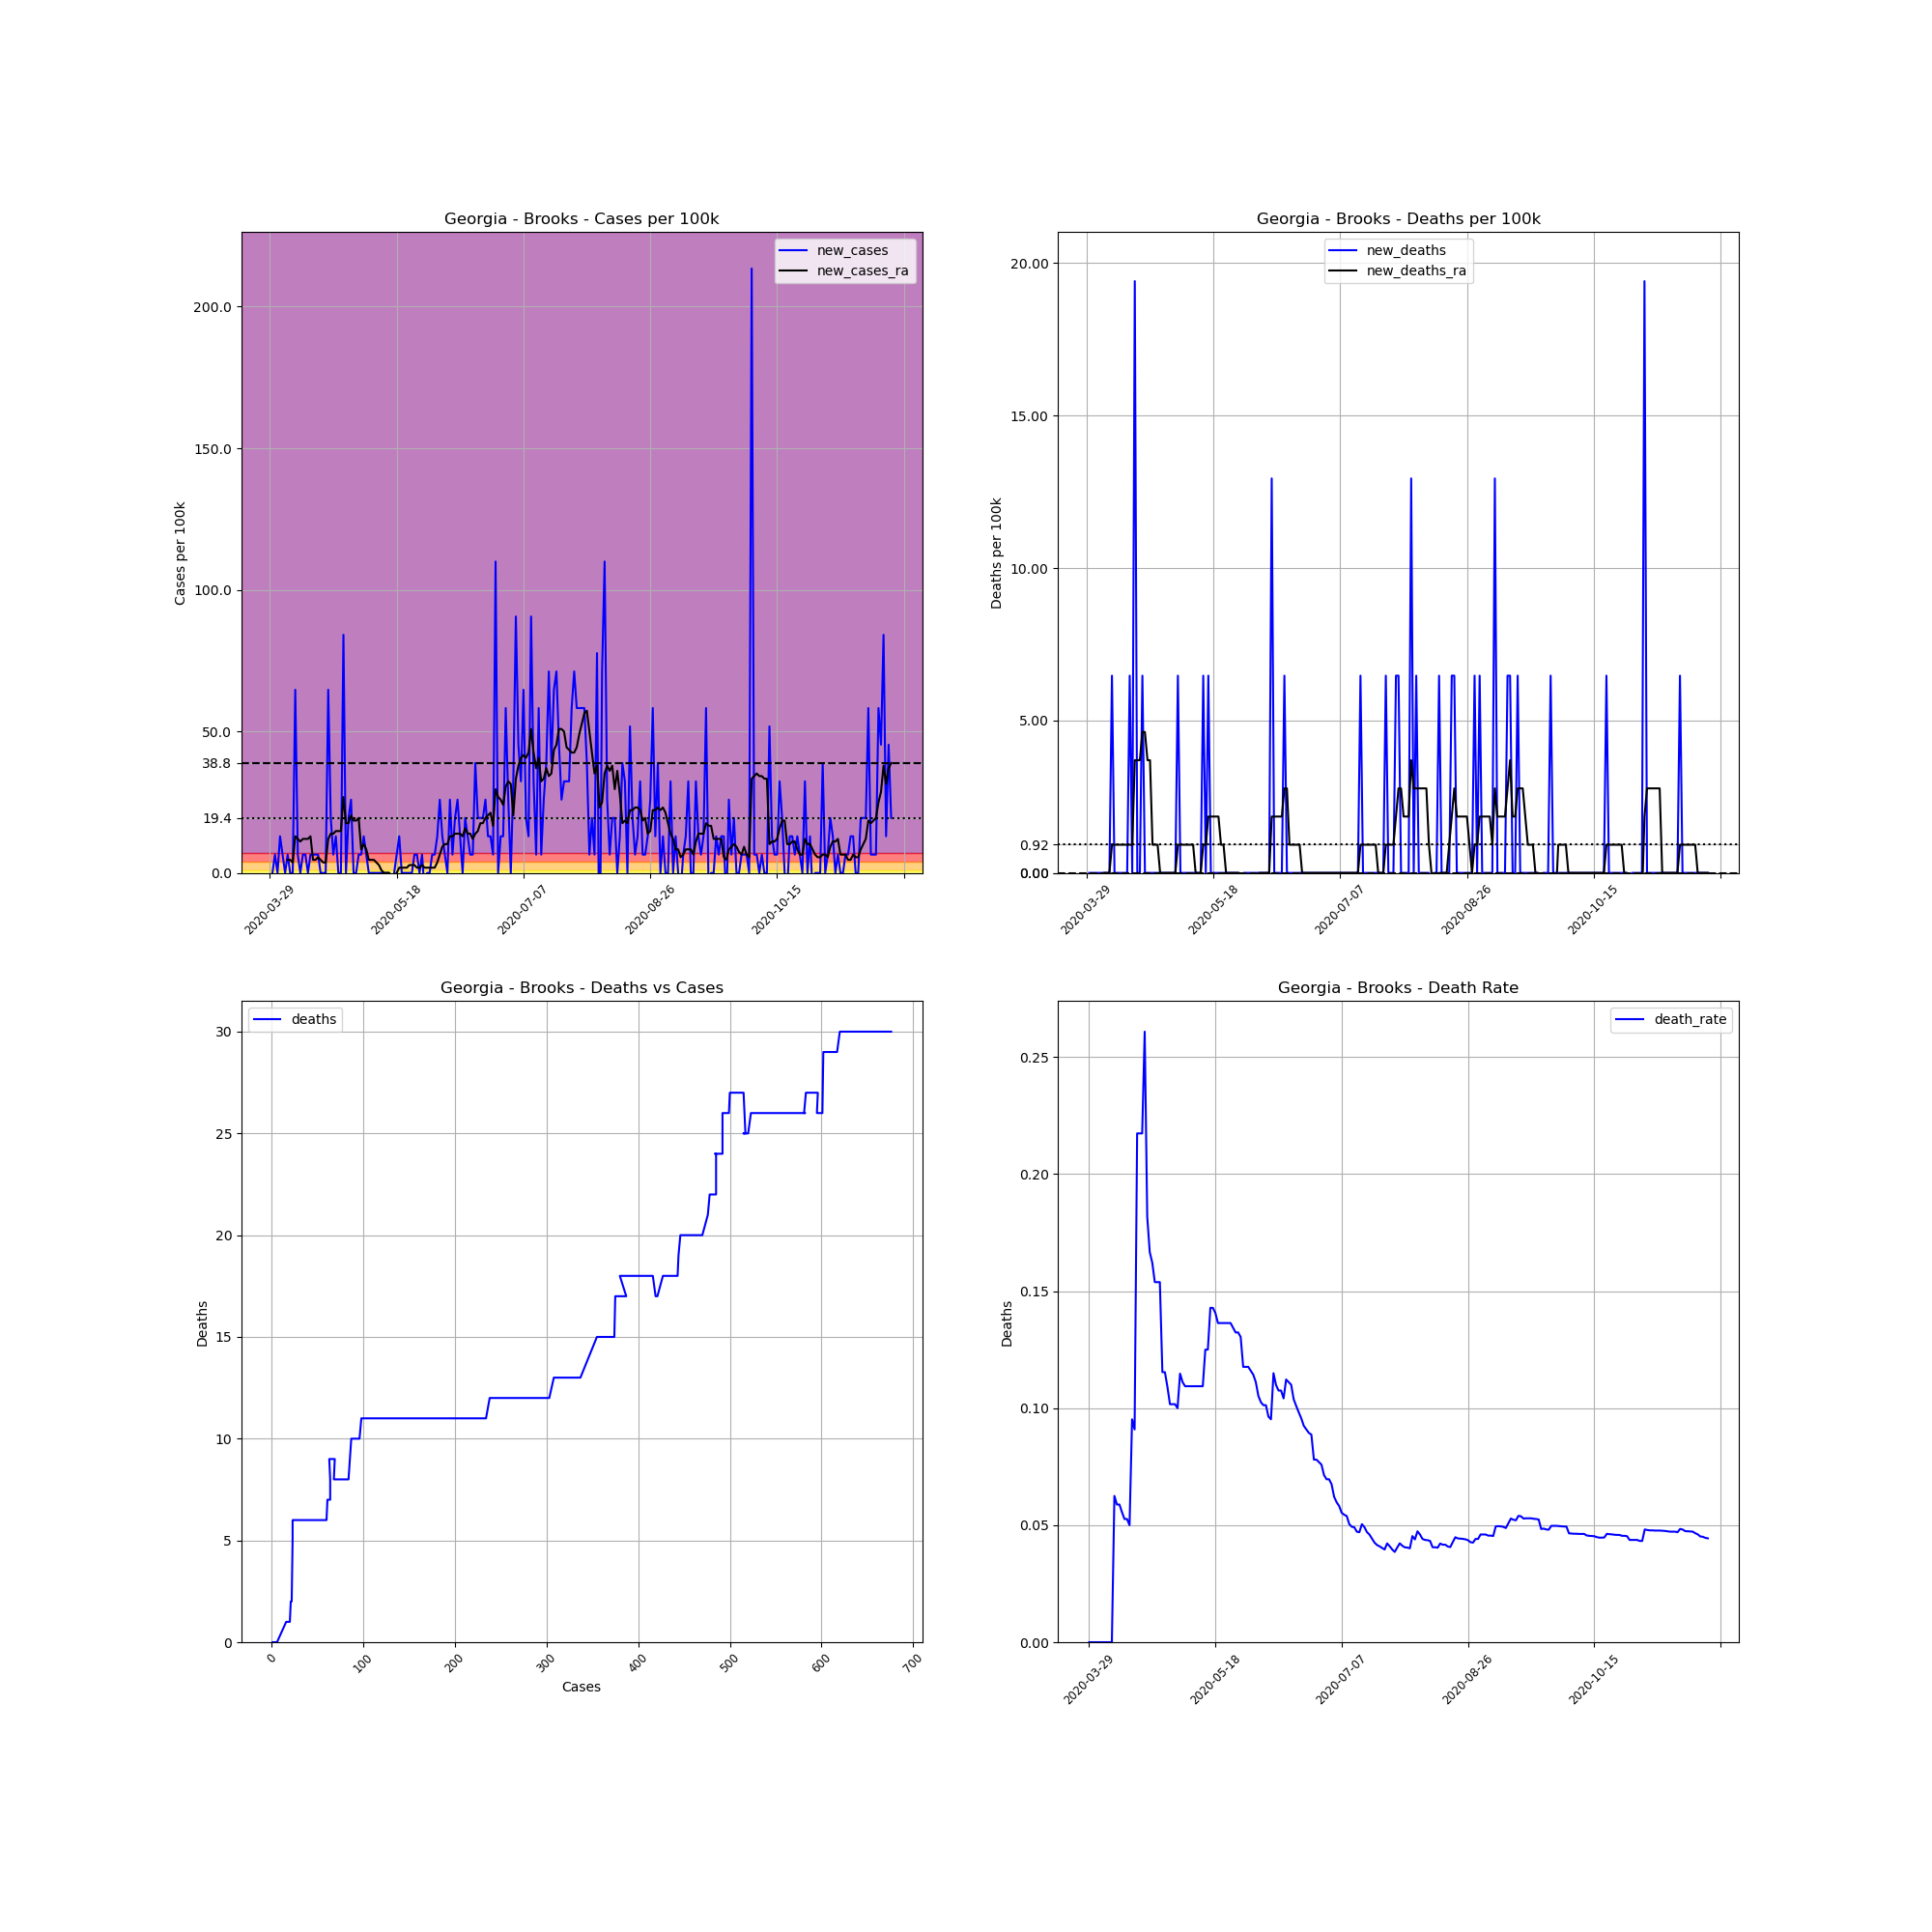

The file beside this chart, header and first rows:
, date, county, state, fips, cases, deaths, COUNTY, STNAME, CTYNAME, POPESTIMATE2019, cases_per_100k, deaths_per_100k, death_rate, new_cases, new_deaths, new_cases_ra, new_deaths_ra
476916, 2020-03-29, Brooks, Georgia, 13027, 1, 0.0, 27, Georgia, Brooks, 15457, 6.47, 0.0, 0.0, , , , 
476917, 2020-03-30, Brooks, Georgia, 13027, 1, 0.0, 27, Georgia, Brooks, 15457, 6.47, 0.0, 0.0, 0.0, 0.0, , 
476918, 2020-03-31, Brooks, Georgia, 13027, 2, 0.0, 27, Georgia, Brooks, 15457, 12.94, 0.0, 0.0, 6.47, 0.0, , 
476919, 2020-04-01, Brooks, Georgia, 13027, 2, 0.0, 27, Georgia, Brooks, 15457, 12.94, 0.0, 0.0, 0.0, 0.0, , 
476920, 2020-04-02, Brooks, Georgia, 13027, 4, 0.0, 27, Georgia, Brooks, 15457, 25.88, 0.0, 0.0, 12.94, 0.0, , 
476921, 2020-04-03, Brooks, Georgia, 13027, 5, 0.0, 27, Georgia, Brooks, 15457, 32.35, 0.0, 0.0, 6.47, 0.0, , 
476922, 2020-04-04, Brooks, Georgia, 13027, 5, 0.0, 27, Georgia, Brooks, 15457, 32.35, 0.0, 0.0, 0.0, 0.0, , 
476923, 2020-04-05, Brooks, Georgia, 13027, 6, 0.0, 27, Georgia, Brooks, 15457, 38.82, 0.0, 0.0, 6.47, 0.0, 4.621, 0.0
476924, 2020-04-06, Brooks, Georgia, 13027, 6, 0.0, 27, Georgia, Brooks, 15457, 38.82, 0.0, 0.0, 0.0, 0.0, 4.621, 0.0
476925, 2020-04-07, Brooks, Georgia, 13027, 6, 0.0, 27, Georgia, Brooks, 15457, 38.82, 0.0, 0.0, 0.0, 0.0, 3.697, 0.0
476926, 2020-04-08, Brooks, Georgia, 13027, 16, 1.0, 27, Georgia, Brooks, 15457, 103.5, 6.47, 0.0625, 64.7, 6.47, 12.94, 0.9242
476927, 2020-04-09, Brooks, Georgia, 13027, 17, 1.0, 27, Georgia, Brooks, 15457, 110, 6.47, 0.05882, 6.47, 0.0, 12.01, 0.9242
476928, 2020-04-10, Brooks, Georgia, 13027, 17, 1.0, 27, Georgia, Brooks, 15457, 110, 6.47, 0.05882, 0.0, 0.0, 11.09, 0.9242
476929, 2020-04-11, Brooks, Georgia, 13027, 18, 1.0, 27, Georgia, Brooks, 15457, 116.5, 6.47, 0.05556, 6.47, 0.0, 12.01, 0.9242
476930, 2020-04-12, Brooks, Georgia, 13027, 19, 1.0, 27, Georgia, Brooks, 15457, 122.9, 6.47, 0.05263, 6.47, 0.0, 12.01, 0.9242
476931, 2020-04-13, Brooks, Georgia, 13027, 19, 1.0, 27, Georgia, Brooks, 15457, 122.9, 6.47, 0.05263, 0.0, 0.0, 12.01, 0.9242
476932, 2020-04-14, Brooks, Georgia, 13027, 20, 1.0, 27, Georgia, Brooks, 15457, 129.4, 6.47, 0.05, 6.47, 0.0, 12.94, 0.9242
476933, 2020-04-15, Brooks, Georgia, 13027, 21, 2.0, 27, Georgia, Brooks, 15457, 135.9, 12.94, 0.09524, 6.47, 6.47, 4.621, 0.9242
476934, 2020-04-16, Brooks, Georgia, 13027, 22, 2.0, 27, Georgia, Brooks, 15457, 142.3, 12.94, 0.09091, 6.47, 0.0, 4.621, 0.9242
476935, 2020-04-17, Brooks, Georgia, 13027, 23, 5.0, 27, Georgia, Brooks, 15457, 148.8, 32.35, 0.2174, 6.47, 19.41, 5.545, 3.697
476936, 2020-04-18, Brooks, Georgia, 13027, 23, 5.0, 27, Georgia, Brooks, 15457, 148.8, 32.35, 0.2174, 0.0, 0.0, 4.621, 3.697
476937, 2020-04-19, Brooks, Georgia, 13027, 23, 5.0, 27, Georgia, Brooks, 15457, 148.8, 32.35, 0.2174, 0.0, 0.0, 3.697, 3.697
476938, 2020-04-20, Brooks, Georgia, 13027, 23, 6.0, 27, Georgia, Brooks, 15457, 148.8, 38.82, 0.2609, 0.0, 6.47, 3.697, 4.621
476939, 2020-04-21, Brooks, Georgia, 13027, 33, 6.0, 27, Georgia, Brooks, 15457, 213.5, 38.82, 0.1818, 64.7, 0.0, 12.01, 4.621
476940, 2020-04-22, Brooks, Georgia, 13027, 36, 6.0, 27, Georgia, Brooks, 15457, 232.9, 38.82, 0.1667, 19.41, 0.0, 13.86, 3.697
476941, 2020-04-23, Brooks, Georgia, 13027, 37, 6.0, 27, Georgia, Brooks, 15457, 239.4, 38.82, 0.1622, 6.47, 0.0, 13.86, 3.697
476942, 2020-04-24, Brooks, Georgia, 13027, 39, 6.0, 27, Georgia, Brooks, 15457, 252.3, 38.82, 0.1538, 12.94, 0.0, 14.79, 0.9242
476943, 2020-04-25, Brooks, Georgia, 13027, 39, 6.0, 27, Georgia, Brooks, 15457, 252.3, 38.82, 0.1538, 0.0, 0.0, 14.79, 0.9242
476944, 2020-04-26, Brooks, Georgia, 13027, 39, 6.0, 27, Georgia, Brooks, 15457, 252.3, 38.82, 0.1538, 0.0, 0.0, 14.79, 0.9242
476945, 2020-04-27, Brooks, Georgia, 13027, 52, 6.0, 27, Georgia, Brooks, 15457, 336.4, 38.82, 0.1154, 84.1, 0.0, 26.8, 5.075305255429287e-16
476946, 2020-04-28, Brooks, Georgia, 13027, 52, 6.0, 27, Georgia, Brooks, 15457, 336.4, 38.82, 0.1154, 0.0, 0.0, 17.56, 5.075305255429287e-16
476947, 2020-04-29, Brooks, Georgia, 13027, 55, 6.0, 27, Georgia, Brooks, 15457, 355.8, 38.82, 0.1091, 19.41, 0.0, 17.56, 5.075305255429287e-16
476948, 2020-04-30, Brooks, Georgia, 13027, 59, 6.0, 27, Georgia, Brooks, 15457, 381.7, 38.82, 0.1017, 25.88, 0.0, 20.33, 5.075305255429287e-16
476949, 2020-05-01, Brooks, Georgia, 13027, 59, 6.0, 27, Georgia, Brooks, 15457, 381.7, 38.82, 0.1017, 0.0, 0.0, 18.48, 5.075305255429287e-16
476950, 2020-05-02, Brooks, Georgia, 13027, 59, 6.0, 27, Georgia, Brooks, 15457, 381.7, 38.82, 0.1017, 0.0, 0.0, 18.48, 5.075305255429287e-16
476951, 2020-05-03, Brooks, Georgia, 13027, 60, 6.0, 27, Georgia, Brooks, 15457, 388.2, 38.82, 0.1, 6.47, 0.0, 19.41, 5.075305255429287e-16
476952, 2020-05-04, Brooks, Georgia, 13027, 61, 7.0, 27, Georgia, Brooks, 15457, 394.6, 45.29, 0.1148, 6.47, 6.47, 8.318, 0.9242
476953, 2020-05-05, Brooks, Georgia, 13027, 63, 7.0, 27, Georgia, Brooks, 15457, 407.6, 45.29, 0.1111, 12.94, 0.0, 10.17, 0.9242
476954, 2020-05-06, Brooks, Georgia, 13027, 64, 7.0, 27, Georgia, Brooks, 15457, 414.1, 45.29, 0.1094, 6.47, 0.0, 8.318, 0.9242
476955, 2020-05-07, Brooks, Georgia, 13027, 64, 7.0, 27, Georgia, Brooks, 15457, 414.1, 45.29, 0.1094, 0.0, 0.0, 4.621, 0.9242
476956, 2020-05-08, Brooks, Georgia, 13027, 64, 7.0, 27, Georgia, Brooks, 15457, 414.1, 45.29, 0.1094, 0.0, 0.0, 4.621, 0.9242
476957, 2020-05-09, Brooks, Georgia, 13027, 64, 7.0, 27, Georgia, Brooks, 15457, 414.1, 45.29, 0.1094, 0.0, 0.0, 4.621, 0.9242
476958, 2020-05-10, Brooks, Georgia, 13027, 64, 7.0, 27, Georgia, Brooks, 15457, 414.1, 45.29, 0.1094, 0.0, 0.0, 3.697, 0.9242
476959, 2020-05-11, Brooks, Georgia, 13027, 64, 7.0, 27, Georgia, Brooks, 15457, 414.1, 45.29, 0.1094, 0.0, 0.0, 2.773, 5.075305255429287e-16
476960, 2020-05-12, Brooks, Georgia, 13027, 64, 7.0, 27, Georgia, Brooks, 15457, 414.1, 45.29, 0.1094, 0.0, 0.0, 0.9242, 5.075305255429287e-16
476961, 2020-05-13, Brooks, Georgia, 13027, 64, 7.0, 27, Georgia, Brooks, 15457, 414.1, 45.29, 0.1094, 0.0, 0.0, 0.0, 5.075305255429287e-16
476962, 2020-05-14, Brooks, Georgia, 13027, 64, 8.0, 27, Georgia, Brooks, 15457, 414.1, 51.76, 0.125, 0.0, 6.47, 0.0, 0.9242
476963, 2020-05-15, Brooks, Georgia, 13027, 64, 8.0, 27, Georgia, Brooks, 15457, 414.1, 51.76, 0.125, 0.0, 0.0, 0.0, 0.9242
476964, 2020-05-16, Brooks, Georgia, 13027, 63, 9.0, 27, Georgia, Brooks, 15457, 407.6, 58.23, 0.1429, -6.47, 6.47, -0.9242, 1.848
476965, 2020-05-17, Brooks, Georgia, 13027, 63, 9.0, 27, Georgia, Brooks, 15457, 407.6, 58.23, 0.1429, 0.0, 0.0, -0.9242, 1.848
476966, 2020-05-18, Brooks, Georgia, 13027, 64, 9.0, 27, Georgia, Brooks, 15457, 414.1, 58.23, 0.1406, 6.47, 0.0, 0.0, 1.848
476967, 2020-05-19, Brooks, Georgia, 13027, 66, 9.0, 27, Georgia, Brooks, 15457, 427, 58.23, 0.1364, 12.94, 0.0, 1.848, 1.848
476968, 2020-05-20, Brooks, Georgia, 13027, 66, 9.0, 27, Georgia, Brooks, 15457, 427, 58.23, 0.1364, 0.0, 0.0, 1.848, 1.848
476969, 2020-05-21, Brooks, Georgia, 13027, 66, 9.0, 27, Georgia, Brooks, 15457, 427, 58.23, 0.1364, 0.0, 0.0, 1.848, 0.9242
476970, 2020-05-22, Brooks, Georgia, 13027, 66, 9.0, 27, Georgia, Brooks, 15457, 427, 58.23, 0.1364, 0.0, 0.0, 1.848, 0.9242
476971, 2020-05-23, Brooks, Georgia, 13027, 66, 9.0, 27, Georgia, Brooks, 15457, 427, 58.23, 0.1364, 0.0, 0.0, 2.773, 5.075305255429287e-16
476972, 2020-05-24, Brooks, Georgia, 13027, 66, 9.0, 27, Georgia, Brooks, 15457, 427, 58.23, 0.1364, 0.0, 0.0, 2.773, 5.075305255429287e-16
476973, 2020-05-25, Brooks, Georgia, 13027, 67, 9.0, 27, Georgia, Brooks, 15457, 433.5, 58.23, 0.1343, 6.47, 0.0, 2.773, 5.075305255429287e-16
476974, 2020-05-26, Brooks, Georgia, 13027, 68, 9.0, 27, Georgia, Brooks, 15457, 439.9, 58.23, 0.1324, 6.47, 0.0, 1.848, 5.075305255429287e-16
476975, 2020-05-27, Brooks, Georgia, 13027, 68, 9.0, 27, Georgia, Brooks, 15457, 439.9, 58.23, 0.1324, 0.0, 0.0, 1.848, 5.075305255429287e-16
... 186 more rows
